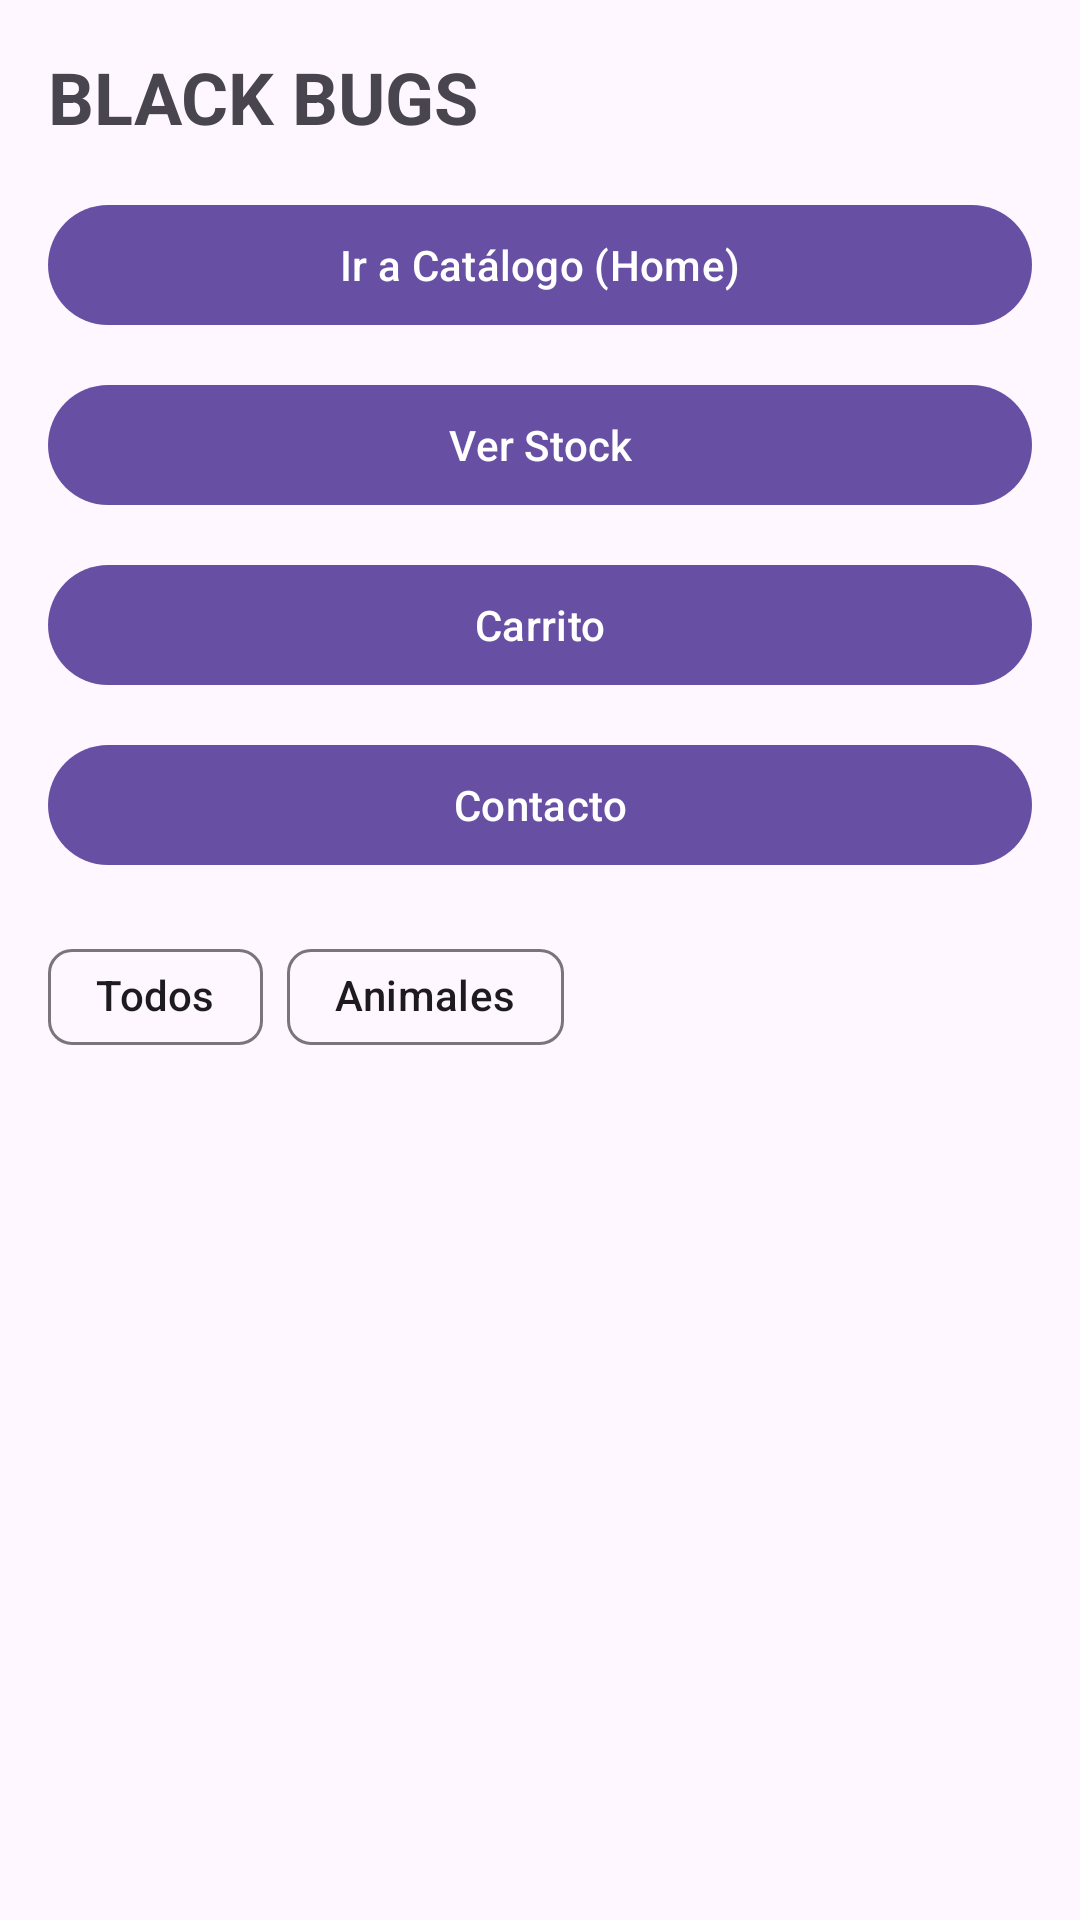

Layout XML and referenced resources for this Android screen:
<!-- AndroidManifest.xml: application theme Theme.Black_BugsProyect -->
<!-- res/layout/activity_main.xml -->
<?xml version="1.0" encoding="utf-8"?>
<androidx.constraintlayout.widget.ConstraintLayout
    xmlns:android="http://schemas.android.com/apk/res/android"
    xmlns:app="http://schemas.android.com/apk/res-auto"
    android:id="@+id/main"
    android:layout_width="match_parent"
    android:layout_height="match_parent"
    android:padding="16dp">

    <TextView
        android:id="@+id/tvTitle"
        android:layout_width="0dp"
        android:layout_height="wrap_content"
        android:text="BLACK BUGS"
        android:textSize="24sp"
        android:textStyle="bold"
        app:layout_constraintTop_toTopOf="parent"
        app:layout_constraintStart_toStartOf="parent"
        app:layout_constraintEnd_toEndOf="parent"/>


    <com.google.android.material.button.MaterialButton
        android:id="@+id/btnGoHome"
        android:layout_width="0dp"
        android:layout_height="wrap_content"
        android:text="Ir a Catálogo (Home)"
        app:layout_constraintTop_toBottomOf="@id/tvTitle"
        app:layout_constraintStart_toStartOf="parent"
        app:layout_constraintEnd_toEndOf="parent"
        android:layout_marginTop="16dp"/>

    <com.google.android.material.button.MaterialButton
        android:id="@+id/btnGoStock"
        android:layout_width="0dp"
        android:layout_height="wrap_content"
        android:text="Ver Stock"
        app:layout_constraintTop_toBottomOf="@id/btnGoHome"
        app:layout_constraintStart_toStartOf="parent"
        app:layout_constraintEnd_toEndOf="parent"
        android:layout_marginTop="12dp"/>

    <com.google.android.material.button.MaterialButton
        android:id="@+id/btnGoCart"
        android:layout_width="0dp"
        android:layout_height="wrap_content"
        android:text="Carrito"
        app:layout_constraintTop_toBottomOf="@id/btnGoStock"
        app:layout_constraintStart_toStartOf="parent"
        app:layout_constraintEnd_toEndOf="parent"
        android:layout_marginTop="12dp"/>

    <com.google.android.material.button.MaterialButton
        android:id="@+id/btnGoContact"
        android:layout_width="0dp"
        android:layout_height="wrap_content"
        android:text="Contacto"
        app:layout_constraintTop_toBottomOf="@id/btnGoCart"
        app:layout_constraintStart_toStartOf="parent"
        app:layout_constraintEnd_toEndOf="parent"
        android:layout_marginTop="12dp"/>
    <com.google.android.material.chip.ChipGroup
        android:id="@+id/chipGroup"
        android:layout_width="0dp"
        android:layout_height="wrap_content"
        android:layout_marginTop="16dp"
        app:singleSelection="true"
        app:layout_constraintTop_toBottomOf="@id/btnGoContact"
        app:layout_constraintStart_toStartOf="parent"
        app:layout_constraintEnd_toEndOf="parent">

        <com.google.android.material.chip.Chip
            android:id="@+id/chipAll"
            android:layout_width="wrap_content"
            android:layout_height="wrap_content"
            android:text="Todos" />

        <com.google.android.material.chip.Chip
            android:id="@+id/chipAnimales"
            android:layout_width="wrap_content"
            android:layout_height="wrap_content"
            android:text="Animales" />

    </com.google.android.material.chip.ChipGroup>
</androidx.constraintlayout.widget.ConstraintLayout>
<!-- resources referenced by this layout -->
<resources>
  <style name="Theme.Black_BugsProyect" parent="Base.Theme.Black_BugsProyect" />
  <style name="Base.Theme.Black_BugsProyect" parent="Theme.Material3.DayNight.NoActionBar">
          
          
      </style>
</resources>
